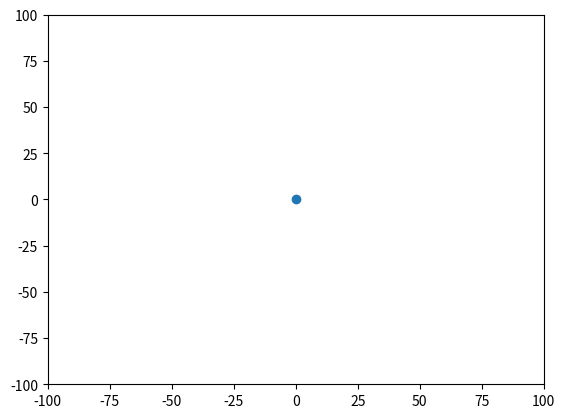

Write the Python code that produced this figure.
import numpy as np
import random
import matplotlib.pyplot as plt
import matplotlib.animation as animation
class Particle:
    def __init__(self,x,y, x_vel, y_vel) -> None:
        self.x_pos = x
        self.y_pos = y
        self.x_vel = x_vel
        self.y_vel = y_vel
        self.angle = self.calc_angle()
        self.rad1 = 10
        self.rad2 = 20 
        self.rad3 = 30
        
    def calc_angle(self):
        np.arccos(self.x_vel/np.sqrt(self.x_vel**2 + self.y_vel**2))

    def update(self, delta_t):
        rho1 = 0.2
        rho2 = 0.3
        rho3 = 0.2
        rho4 = 0.3
        self.x_pos += self.x_vel*delta_t
        self.y_pos += self.y_vel*delta_t
        self.x_vel = rho1*self.repell_vec()[0] + rho2*self.align_vec(self.align)[0] + rho3*self.attract_vec(self.attract)[0]  + rho4*self.x_vel
        self.y_vel = rho1*self.repell_vec()[1] + rho2*self.align_vec(self.align)[1] + rho3*self.attract_vec(self.attract)[1] + rho4*self.y_vel
        
        
    def influence(self, particles):

        self.repell = [] # Zone 1
        self.align  = [] # Zone 2
        self.attract  = [] # Zone 3
        for p in particles:
            distance = np.sqrt((self.x_pos - p.x_pos)**2 + (self.y_pos- p.y_pos)**2)
            if distance < self.rad1:
                self.repell += [p]
            elif distance < self.rad2:
                self.align += [p]
            elif distance < self.rad3:
                self.attract += [p]

    def center_of_mass(self,parts):
        x_center = 0
        y_center = 0
        n_count = 0
        for p in parts:
            x_center += p.x_pos
            y_center += p.y_pos
            n_count += 1
        # Should return the angle instead?
        if n_count == 0:
            return(0,0)
        return (x_center/n_count, y_center/n_count) 

    def repell_vec(self):
        #compute the normalized vector from the center of mass to the particle    
        center = self.center_of_mass(self.repell)
        e_1 = (self.x_pos -center[0], self.y_pos-center[1])
        vec = [e_1[0]/np.sqrt(e_1[0]**2+e_1[1]**2),e_1[1]/np.sqrt(e_1[0]**2+e_1[1]**2)]
        return vec
    
    def align_vec(self, parts):
        # For zone 
        angles = []
        for p in parts:
            # Compute angle for particle
            
            angles.append(np.arctan(p.y_pos/p.x_pos))
        
        p_sin = 0
        p_cos = 0

        for theta in angles:
            p_sin += np.sin(theta)
            p_cos += np.cos(theta)
        
        p_measure = np.sqrt(p_sin**2 + p_cos**2)/len(parts)

        newangle = np.arctan(np.sum([np.sin(angle) for angle in angles]/np.sum([np.cos(angle) for angle in angles]))) #+ random.uniform([-np.pi/6,np.pi/6])
        return (p_measure*np.cos(newangle),p_measure*np.sin(newangle))

    def attract_vec(self, parts):
        center=self.center_of_mass(parts)

        e_1 = (self.x_pos -center[0], self.y_pos-center[1])
        if e_1 == (0,0):
            return e_1
        else:
            vec = (-e_1[0]/np.sqrt(e_1[0]**2+e_1[1]**2),-e_1[1]/np.sqrt(e_1[0]**2+e_1[1]**2))
        return vec
   
        
class Simulation:
    def __init__(self,steps,particles):
        self.steps = steps
        self.particles = particles
        self.fig, self.ax =plt.subplots()
        self.ax.set_xlim(-100, 100)
        self.ax.set_ylim(-100, 100)
        self.scatter = self.ax.scatter([],[])
    def initial_animation(self):
        self.scatter.set_offsets([0,0])
        return self.scatter,
    
    def update(self,frame):
        for p in self.particles:
            p.influence(self.particles)
            p.update(1)
        self.scatter.set_offsets([[p.x_pos,p.y_pos] for p in self.particles])
        return self.scatter,
        
    def animate(self):
        anim = animation.FuncAnimation(self.fig,self.update,frames=self.steps,init_func=self.initial_animation, blit=True)
        plt.show()
if __name__ == "__main__":

    particles = [Particle(np.random.uniform(-30,30), np.random.uniform(-30,30), np.random.uniform(-1,1), np.random.uniform(-1,1)) for _ in range(100)]
    simulation = Simulation(50,particles)
    simulation.animate()
    print([p.x_pos for p in particles])